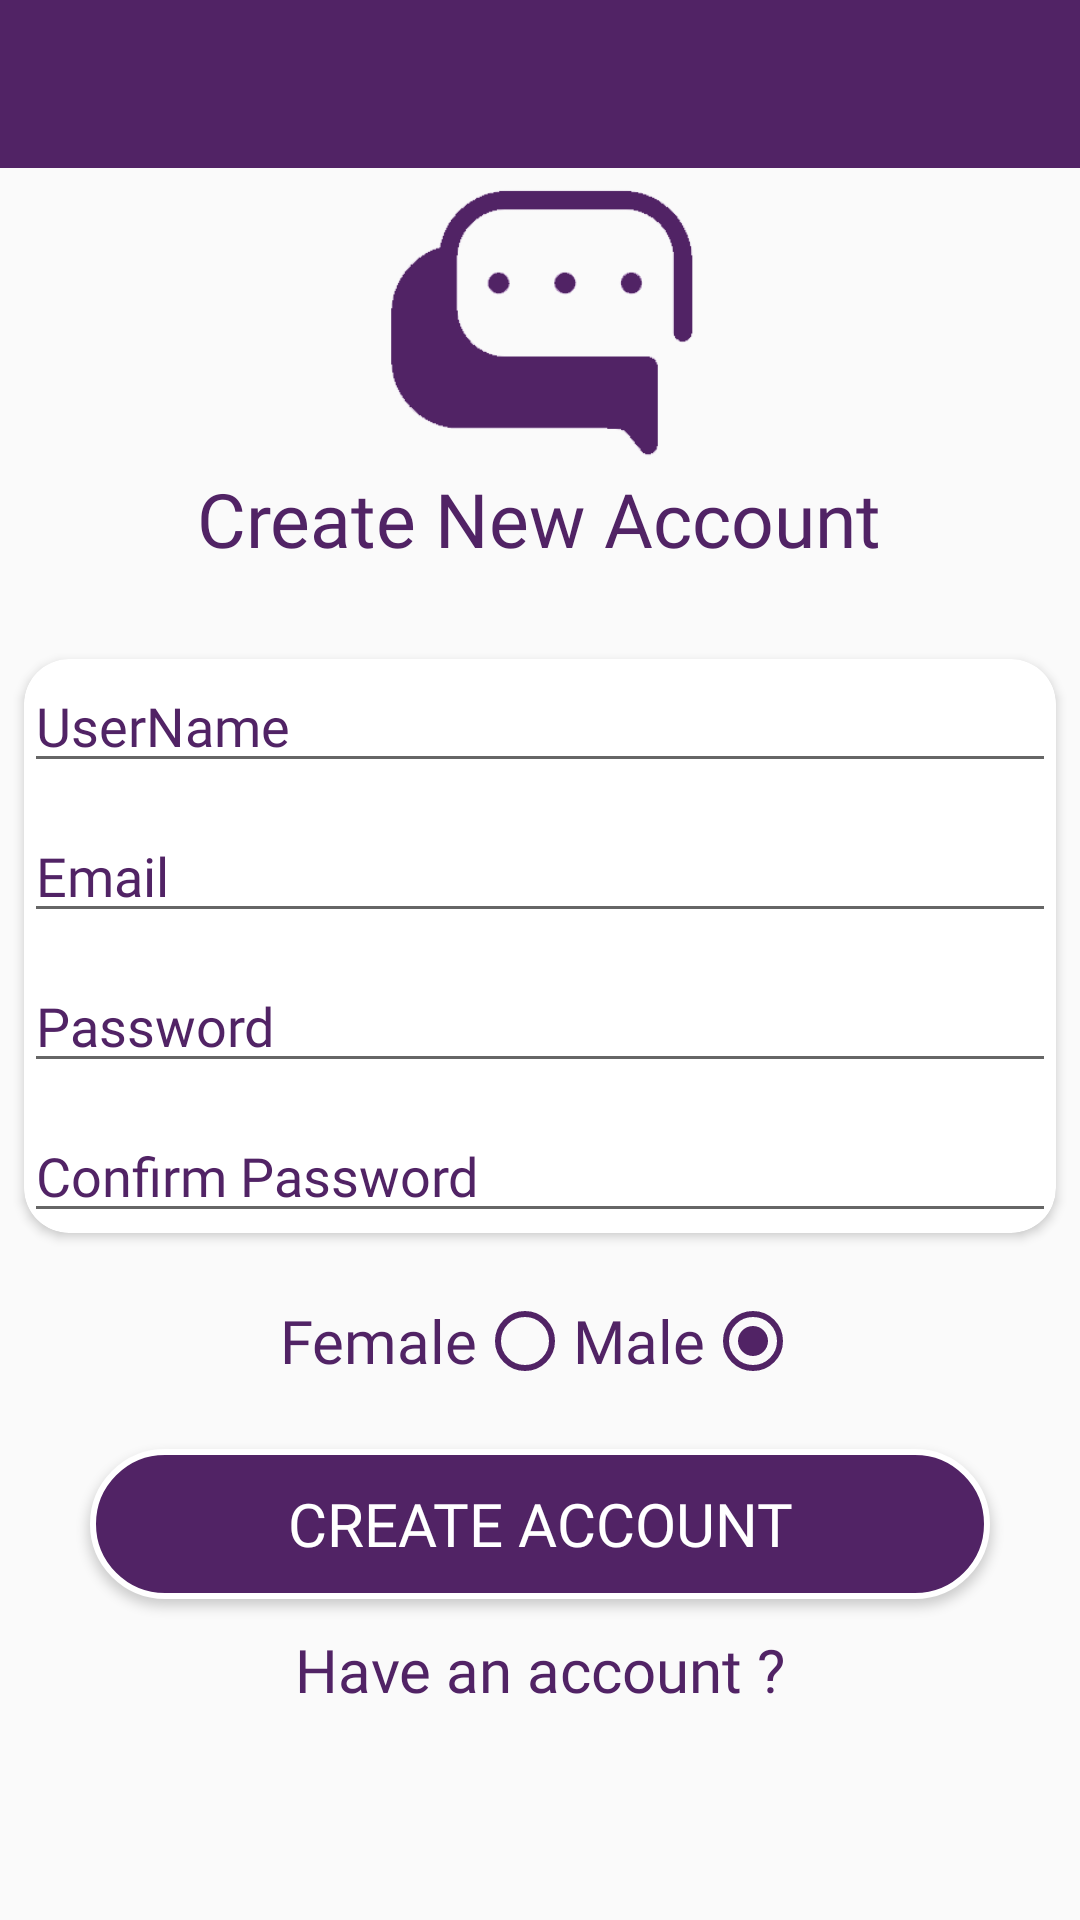

This screen was rendered from an Android layout file. Write that file and the resources it references.
<!-- AndroidManifest.xml: activity theme Theme.AppCompat.Light.NoActionBar -->
<!-- res/layout/activity_register.xml -->
<?xml version="1.0" encoding="utf-8"?>
<RelativeLayout xmlns:android="http://schemas.android.com/apk/res/android"
    xmlns:app="http://schemas.android.com/apk/res-auto"
    xmlns:tools="http://schemas.android.com/tools"
    android:layout_width="match_parent"
    android:layout_height="match_parent"
    tools:context=".RegisterActivity">

    <include
        android:id="@+id/app_bar"
        layout="@layout/bar_layout"/>
<ImageView
    android:id="@+id/logoo"
    android:src="@drawable/logoo"
    android:layout_below="@+id/app_bar"
    android:layout_width="150dp"
    android:layout_height="100dp"
    android:layout_centerInParent="true" />
    <TextView
        android:id="@+id/Head"
        android:layout_width="wrap_content"
        android:layout_height="wrap_content"
        android:layout_below="@+id/logoo"
        android:layout_centerHorizontal="true"
        android:text="Create New Account"
        android:textColor="@color/colorPrimary"
        android:textSize="25dp"
        android:fontFamily="@font/font1"/>

    <androidx.cardview.widget.CardView
        android:id="@+id/card"
        android:layout_width="400dp"
        android:layout_height="wrap_content"
        android:layout_below="@+id/Head"
        android:layout_centerHorizontal="true"
        app:cardCornerRadius="15dp"
        android:layout_marginLeft="8dp"
        android:layout_marginTop="30dp"
        android:layout_marginRight="8dp">

        <EditText
            android:id="@+id/Name"
            android:layout_width="match_parent"
            android:layout_height="wrap_content"
            android:hint="UserName"
            android:textColorHint="@color/colorPrimary"
            android:textColor="@color/colorPrimary"
            android:fontFamily="@font/font1" />
        <EditText
            android:id="@+id/edemail"
            android:layout_width="match_parent"
            android:layout_height="wrap_content"
            android:layout_marginTop="50dp"
            android:hint="Email"
            android:textColorHint="@color/colorPrimary"
            android:textColor="@color/colorPrimary"
            android:fontFamily="@font/font1" />
        <EditText
            android:id="@+id/edPassword"
            android:layout_width="match_parent"
            android:layout_height="wrap_content"
            android:layout_marginTop="100dp"
            android:hint="Password"
            android:inputType="textPassword"
            android:textColorHint="@color/colorPrimary"
            android:textColor="@color/colorPrimary"
            android:fontFamily="@font/font1"/>
        <EditText
            android:id="@+id/edConPassword"
            android:layout_width="match_parent"
            android:layout_height="wrap_content"
            android:layout_marginTop="150dp"
            android:hint="Confirm Password"
            android:inputType="textPassword"
            android:textColorHint="@color/colorPrimary"
            android:textColor="@color/colorPrimary"
            android:fontFamily="@font/font1"/>
    </androidx.cardview.widget.CardView>
    <RadioGroup
        android:id="@+id/RG"
        android:layout_width="wrap_content"
        android:layout_height="wrap_content"
        android:layout_below="@+id/card"
        android:checkedButton="@+id/Male"
        android:layout_centerHorizontal="true"
        android:layout_marginTop="20dp"
        android:layoutDirection="rtl"
        android:textDirection="rtl"
        android:orientation="horizontal">
        <RadioButton
            android:id="@+id/Male"
            android:layout_width="wrap_content"
            android:layout_height="wrap_content"
            android:text="Male"
            android:textSize="20dp"
            android:textColor="@color/colorPrimary"
            android:fontFamily="@font/font1"
            android:buttonTint="@color/colorPrimary"/>
        <RadioButton
            android:id="@+id/Femal"
            android:layout_width="wrap_content"
            android:layout_height="wrap_content"
            android:text="Female"
            android:textSize="20dp"
            android:textColor="@color/colorPrimary"
            android:fontFamily="@font/font1"
            android:buttonTint="@color/colorPrimary"/>
    </RadioGroup>
    <Button
        android:id="@+id/loginbu"
        android:layout_width="300dp"
        android:layout_height="wrap_content"
        android:layout_below="@+id/RG"
        android:layout_centerHorizontal="true"
        android:layout_marginTop="20dp"
        android:background="@drawable/roundedgreenbutton"
        android:text="Create account"
        android:fontFamily="@font/font1"
        android:textColor="#fff"
        android:textSize="20dp"
        android:onClick="CreateAcc"/>

    <TextView
        android:id="@+id/CreateAccount"
        android:layout_width="match_parent"
        android:layout_height="wrap_content"
        android:layout_below="@+id/loginbu"
        android:layout_marginTop="10dp"
        android:fontFamily="@font/font1"
        android:text="Have an account ?"
        android:layout_centerHorizontal="true"
        android:gravity="center"
        android:textColor="@color/colorPrimary"
        android:textSize="20dp"
        android:onClick="Login"/>

    <ProgressBar
        android:id="@+id/pBar"
        android:layout_below="@+id/CreateAccount"
        style="?android:attr/progressBarStyleLarge"
        android:layout_centerHorizontal="true"
        android:layout_marginTop="20dp"
        android:theme="@style/AppTheme.WhiteAccent"
        android:layout_width="wrap_content"
        android:layout_height="wrap_content">
    </ProgressBar>
</RelativeLayout>
<!-- res/layout/bar_layout.xml (included above) -->
<?xml version="1.0" encoding="utf-8"?>
<androidx.appcompat.widget.Toolbar xmlns:android="http://schemas.android.com/apk/res/android"
    xmlns:app="http://schemas.android.com/apk/res-auto"
    android:orientation="vertical"
    android:layout_width="match_parent"
    android:layout_height="wrap_content"
    app:titleTextColor="#fff"
    android:background="@color/colorPrimary"
    android:theme="@style/Theme.AppCompat.NoActionBar"
    app:popupTheme="@style/MenuStyle">

</androidx.appcompat.widget.Toolbar>
<!-- resources referenced by this layout -->
<resources>
  <color name="colorPrimary">#512365</color>
  <!-- drawable logoo: png bitmap (drawable-v24, 5701 bytes) -->
  <!-- drawable roundedgreenbutton (drawable-v24) -->
  <?xml version="1.0" encoding="utf-8"?>
  <shape xmlns:android="http://schemas.android.com/apk/res/android"
      android:shape="rectangle" >
      <solid android:color="#512365" />
      <stroke
          android:width="2dp"
          android:color="#fff" />
      <size
          android:height="50dp"
          android:width="50dp" />
      <padding
          android:bottom="2dp"
          android:left="2dp"
          android:right="2dp"
          android:top="2dp" />
      <corners android:radius="30dp" />
  </shape>
  <style name="AppTheme.WhiteAccent">
          <item name="colorAccent">@color/colorPrimary</item> 
      </style>
  <style name="MenuStyle" parent="Theme.AppCompat.Light">
          <item name="android:background">#fff</item>
      </style>
</resources>
